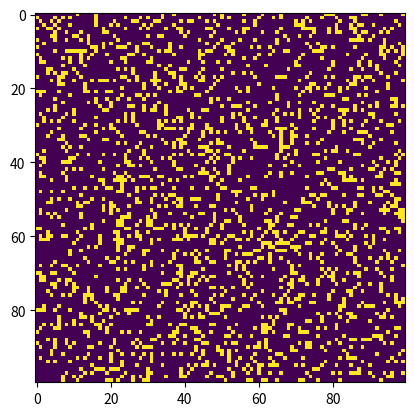

Python code for this plot:
"""
conway.py 
A simple Python/matplotlib implementation of Conway's Game of Life.
usage: conway.py [file] [generations]
"""

import sys, argparse
import numpy as np
import matplotlib.pyplot as plt 
import matplotlib.animation as animation

ON = 255
OFF = 0
vals = [ON, OFF]

def fileGrid(configurationFileName):
    """returns a grid of NxM specified by the file with 2D coordinates"""    
    configurationFile = open(configurationFileName, "r")
    lines = configurationFile.readlines()
    if len(lines) <= 0:
        print("file is empty")
        return np.array([])
    
    # First file line is a 2D tuple for the grid dimensions
    dimensions = lines[0].split()
    if not dimensions[0].isnumeric() or not dimensions[1].isnumeric():
        print("at least one file dimension is not numeric")
        return np.array([])
    N = int(dimensions[0])
    M = int(dimensions[1])
    grid = np.zeros(N*M).reshape(N, M)

    # Grid coordinate (0,0) is at top left corner and is the first cell
    for line in lines[1:]:
        coordinates = line.split()
        if not coordinates[0].isnumeric() or not coordinates[1].isnumeric():
            print("at least one file coordinate is not numeric")
            return np.array([])

        # A file coordinate is in the type "y x"
        x = int(coordinates[1])
        y = int(coordinates[0])

        if y >= N or x >= M:
            print("at least a coordinate is outside of the grid")
            return np.array([])
        grid[y][x] = ON

    return grid

def randomGrid(N):
    """returns a grid of NxN random values"""
    return np.random.choice(vals, N*N, p=[0.2, 0.8]).reshape(N, N)

def addGlider(i, j, grid):
    """adds a glider with top left cell at (i, j)"""
    glider = np.array([[0,    0, 255], 
                       [255,  0, 255], 
                       [0,  255, 255]])
    grid[i:i+3, j:j+3] = glider

def addBlock(i, j, grid):
    """adds a block with top left cell at (i, j)"""
    block = np.array([[255, 255], 
                        [255, 255]])
    grid[i:i+2, j:j+2] = block

def addBlinker(i, j, grid):
    """adds a blinker with top left cell at (i, j)"""
    blinker = np.array([[0,    255, 0], 
                        [0,  255, 0], 
                        [0,  255, 0]])
    grid[i:i+3, j:j+3] = blinker

def live_rule(cell, neighborsCount):
    # Any live cell with fewer than two live neighbours dies, as if by underpopulation
    # Any live cell with more than three live neighbours dies, as if by overpopulation
    if neighborsCount < 2 or neighborsCount > 3:
        return OFF
    # Any live cell with two or three live neighbours lives on to the next generation
    return cell

def dead_rule(cell, neighborsCount):
    # Any dead cell with exactly three live neighbours becomes a live cell, as if by reproduction
    if neighborsCount == 3:
        return ON
    # All other dead cells stay dead
    return cell

def update(frameNum, img, grid, N):
    # copy grid since we require 8 neighbors for calculation
    # and we go line by line 
    newGrid = grid.copy()

    entities = np.array([0,0,0,0,0, # Block, Beehive, Loaf, Boat, Tub
                        0,0,0, # Blinker, Toad, Beacon
                        0,0, # Glider, Light-weight spaceship
                        1]) # Others

    # Grid iteration
    yCells = len(grid)
    for y in range(yCells):
        xCells = len(grid[y])
        for x in range(xCells):
            # Current cell
            cell = grid[y][x]
            # Get current cell neighbors list
            neighbors = []
            for i in range(-1,2):
                for j in range(-1,2):
                    if i == 0 and j == 0:
                        continue
                    neighborY = y+i
                    neighborX = x+j
                    if neighborY >= 0 and neighborY < yCells and neighborX >= 0 and neighborX < xCells:
                        neighbors.append(grid[neighborY][neighborX])
            # Get current cell neighbors count
            neighborsCount = neighbors.count(ON)
            # Live rule on current cell
            if cell == ON:
                cell = live_rule(cell, neighborsCount)
            # Dead rule on current cell  
            else:
                cell = dead_rule(cell, neighborsCount)
            # Update current cell in new grid
            newGrid[y][x] = cell

    f = open("entity_count.txt","a")
    f.write("{0}:".format(frameNum))
    total = sum(entities)
    for entity in entities:
        f.write(" {0}({1}%)".format(entity,entity/total*100))
    f.write("\n")
    f.close()

    # update data
    img.set_data(newGrid)
    grid[:] = newGrid[:]
    return img,

# main() function
def main():
    # Command line args are in sys.argv[1], sys.argv[2] ..
    # sys.argv[0] is the script name itself and can be ignored
    # parse arguments
    parser = argparse.ArgumentParser(description="Runs Conway's Game of Life system.py.")
    
    # set grid size
    N = 100

    # set generations number 
    generations = 200

    # set animation update interval
    updateInterval = 1000

    # declare grid
    grid = np.array([])

    # populate grid with random on/off - more off than on
    # default grid when configFile is not given
    grid = randomGrid(N)
    # Uncomment lines to see the "glider" demo
    # grid = np.zeros(N*N).reshape(N, N)
    # addGlider(1, 1, grid)
    # Uncomment lines to see the "block" demo
    # grid = np.zeros(N*N).reshape(N, N)
    # addBlock(1, 1, grid)
    # Uncomment lines to see the "blinker" demo
    # grid = np.zeros(N*N).reshape(N, N)
    # addBlinker(1, 1, grid)

    # Get arguments
    if len(sys.argv) > 1:
        # Get initial configuration file name from arguments
        grid = fileGrid(sys.argv[1])
        if len(grid) <= 0:
            return  
        if len(sys.argv) > 2:
            # Get generations from arguments
            generations = sys.argv[2]
            if generations.isnumeric():
                generations = int(generations)
                if generations <= 0:
                    print("generations must be a higher than 0")
                    return
            else:
                print("usage: conway.py [file] [generations]")
                return

    f = open("entity_count.txt","w")
    f.write("Generation Block Beehive Loaf Boat Tub Blinker Toad Beacon Glider Light-weight spaceship Others\n")
    f.close()

    # set up animation
    fig, ax = plt.subplots()
    img = ax.imshow(grid, interpolation='nearest')
    ani = animation.FuncAnimation(fig, update, fargs=(img, grid, N, ),
                                  frames = generations, repeat = False, # Stop generation after number of generations happen
                                  interval=updateInterval,
                                  save_count=50)

    plt.show()

# call main
if __name__ == '__main__':
    main()
